Run: headless pygame with SDL's dummy video driver; simulated clock (each Clock.tick advances the game by its frame time, no real sleeping); random seed 0; keys injected as events and as key.get_pressed() state; no mouse input.
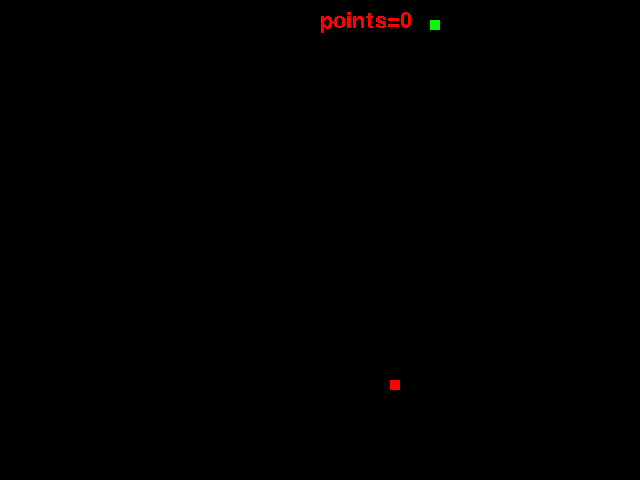
Frame 1 of 1 · flips 1–60 · no input

The pygame program that drew these frames:

import time
import random
import pygame
from pygame.locals import*
pygame.init()
screen=pygame.display.set_mode((640,480))
pygame.display.set_caption("Snake")
red=(255,0,0)
green=(0,255,0)
blue=(0,0,255)
white=(255,255,255)
black=(0,0,0)
foodx=(random.randint(0,600)//10)*10
foody=(random.randint(0,400)//10)*10
snakex=(random.randint(0,600)//10)*10
snakey=(random.randint(0,400)//10)*10
up=0
down=0
left=0
right=0
points=0
n=pygame.time.Clock()
snake=[]
def show_text(msg,x,y,color):
  fontobj=pygame.font.SysFont("freesans",32)
  msgobj=fontobj.render(msg,False,color)
  screen.blit(msgobj,(x,y))
while True:
    screen.fill(black)
    show_text('points='+str(points),320,10,red)
    if [snakex,snakey] in snake[1:]:
        screen.fill(black)
        show_text('Game over. You loose',100,240,red)
        pygame.display.update()
        time.sleep(1)
        quit()
    if snakey==0:
      screen.fill(black)
      show_text('Game over. You loose',100,240,red)
      pygame.display.update()
      time.sleep(1)
      quit()
    if snakey==480:
      screen.fill(black)
      show_text('Game over. You loose',100,240,red)
      pygame.display.update()
      time.sleep(1)
      quit()
    if snakex==0:
      screen.fill(black)
      show_text('Game over. You loose',100,240,red)
      pygame.display.update()
      time.sleep(1)
      quit()
    if snakex==640:
      screen.fill(black)
      show_text('Game over. You loose',100,240,red)
      pygame.display.update()
      time.sleep(1)
      quit()
    n.tick(10)
    snake.insert(0,[snakex,snakey])
    pygame.draw.rect(screen,red,(foodx,foody,10,10))
    for segment in snake:
        pygame.draw.rect(screen,green,segment+[10,10])
    pygame.display.update()
    snake.pop()
    for event in pygame.event.get():
        if event.type==KEYDOWN:
            if event.key==K_UP:
                up=1
                down=0
                left=0
                right=0
        if event.type==KEYDOWN:
            if event.key==K_DOWN:
                up=0
                down=1
                left=0
                right=0
        if event.type==KEYDOWN:
            if event.key==K_LEFT:
                up=0
                down=0
                left=1
                right=0
        if event.type==KEYDOWN:
            if event.key==K_RIGHT:
                up=0
                down=0
                left=0
                right=1
    if down:
        snakey=snakey+10
    if up:
        snakey=snakey-10
    if left:
        snakex=snakex-10
    if right:
        snakex=snakex+10
    if foodx==snakex and foody==snakey:
        foodx=(random.randint(0,640)//10)*10
        foody=(random.randint(0,480)//10)*10
        snake.insert(0,[snakex,snakey])
        points=points+1
